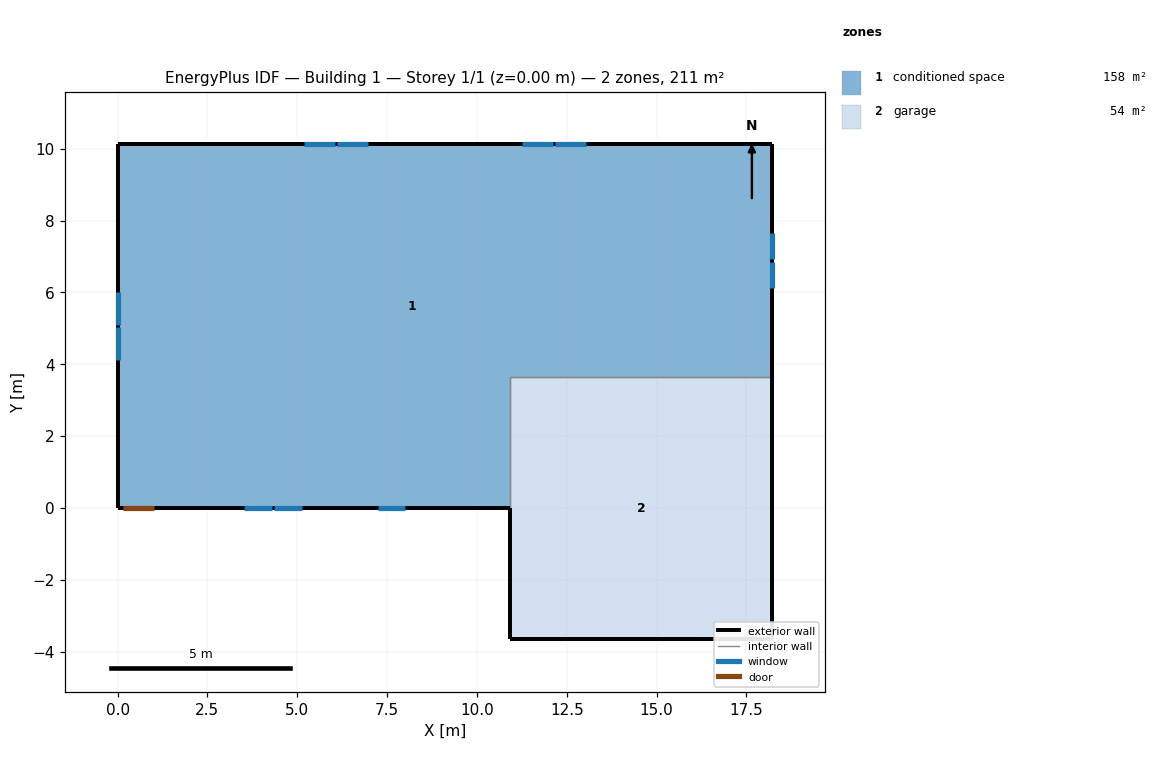
=== STOREY PLAN SPEC (per zone: floor XY polygon, exterior-wall plan segments, windows/doors) ===
zone 1: conditioned space  (157.7 m²)
  floor: (0.00, 0.00) (0.00, 10.12) (18.22, 10.12) (18.22, 3.66) (10.91, 3.66) (10.91, 0.00)
  exterior wall: (18.22, 10.12) – (18.22, 3.66)  [6.5 m]
    window: (18.22, 6.13) – (18.22, 6.86)  [0.7 m²]
    window: (18.22, 6.92) – (18.22, 7.65)  [0.7 m²]
  exterior wall: (10.91, 0.00) – (1.05, 0.00)  [9.9 m]
    window: (3.53, 0.00) – (4.30, 0.00)  [0.8 m²]
    window: (4.37, 0.00) – (5.14, 0.00)  [0.8 m²]
    window: (7.24, 0.00) – (8.01, 0.00)  [0.8 m²]
  exterior wall: (1.05, 0.00) – (0.13, 0.00)  [0.9 m]
    door: (0.15, 0.00) – (1.02, 0.00)  [1.9 m²]
  exterior wall: (0.13, 0.00) – (0.00, 0.00)  [0.1 m]
  exterior wall: (0.00, 0.00) – (0.00, 10.12)  [10.1 m]
    window: (0.00, 6.01) – (0.00, 5.09)  [1.1 m²]
    window: (0.00, 5.03) – (0.00, 4.12)  [1.1 m²]
  exterior wall: (0.00, 10.12) – (18.22, 10.12)  [18.2 m]
    window: (13.05, 10.12) – (12.18, 10.12)  [1.0 m²]
    window: (12.12, 10.12) – (11.25, 10.12)  [1.0 m²]
    window: (6.97, 10.12) – (6.11, 10.12)  [1.0 m²]
    window: (6.04, 10.12) – (5.18, 10.12)  [1.0 m²]
  interior walls: 2
zone 2: garage  (53.5 m²)
  floor: (10.91, -3.66) (10.91, 3.66) (18.22, 3.66) (18.22, -3.66)
  exterior wall: (10.91, 0.00) – (10.91, -3.66)  [3.7 m]
  exterior wall: (18.22, 3.66) – (18.22, -3.66)  [7.3 m]
  exterior wall: (18.22, -3.66) – (10.91, -3.66)  [7.3 m]
  interior walls: 2

=== DERIVED (storey summary) ===
Building: Building 1
Storey: 1 of 1  (floor level z = 0.00 m)
Storey gross floor area: 211.3 m²
Zones on this storey: 2
  - conditioned space: floor 157.7 m²; exterior wall 45.7 m (111.5 m²); 11 window(s) 10.0 m²; WWR 9.0%; 1 door(s)
  - garage: floor 53.5 m²; exterior wall 18.3 m (44.6 m²); WWR 0.0%
Zone adjacency (shared interzone walls):
  - conditioned space ↔ garage